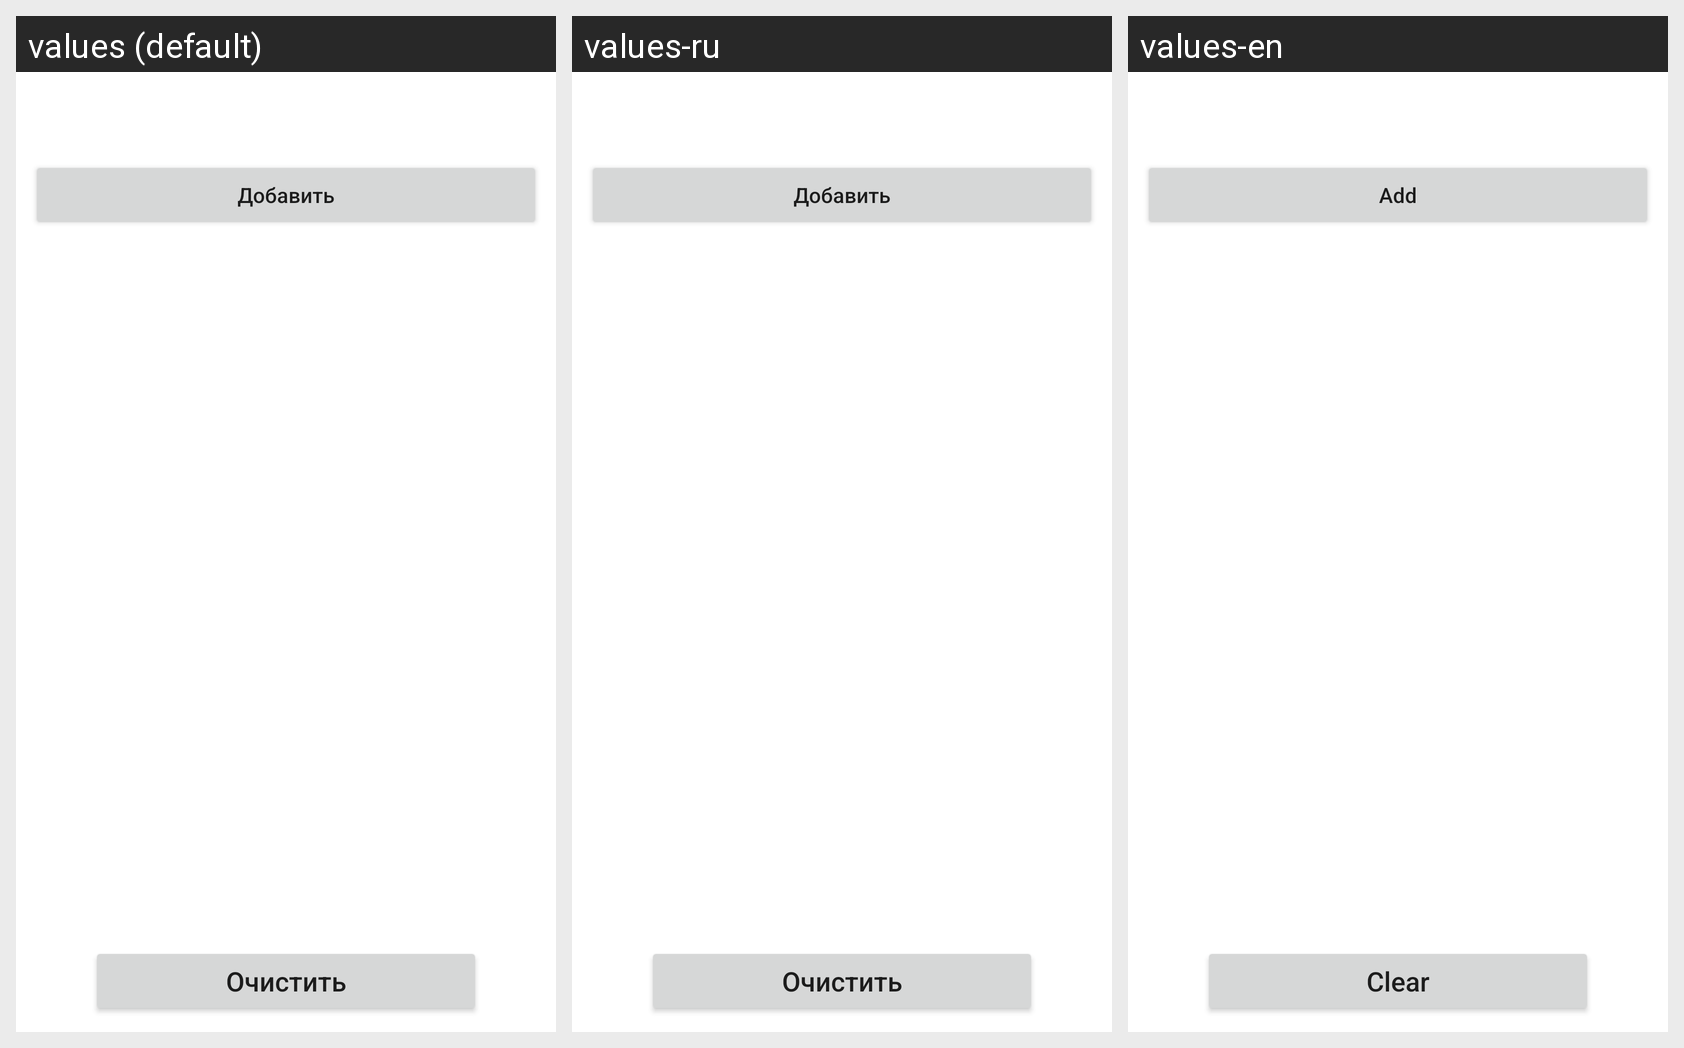

Locale-by-locale string values for the Android screen shown in this grid:
Android screen res/layout/popup_food.xml rendered under 3 locales, left to right: values (default), values-ru, values-en. Device: Nexus 5 (rendered at 1080×1920; each locale shown at half size, 540×960, under a caption strip naming it); theme Theme.MyHome.
Strings drawn on this screen, with the default value and each locale's value (text and hints the layout hard-codes, and strings that could not be matched under every locale, appear in the picture but are not listed):

action_add
  values: Добавить
  values-ru: Добавить
  values-en: Add

action_clear
  values: Очистить
  values-ru: Очистить
  values-en: Clear
